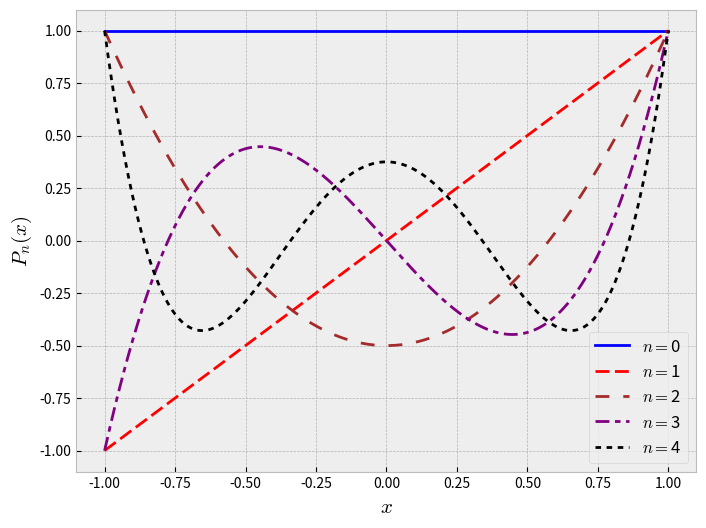

Source code (Python): (Note: this script raises an exception after producing the figure.)
import numpy as np
import matplotlib.pyplot as plt
plt.style.use("bmh")
from scipy.special import legendre_p, lqn, assoc_legendre_p # ver https://docs.scipy.org/doc/scipy/reference/special.html#legendre-functions

colores=['blue','red','brown','purple','black']
dasheses=[[],[5,2],[5,5],[5,2,2,2],[2,2]]

x = np.linspace(-1,1,500)

# $P_n(x)$
fig = plt.figure(figsize=(8,6))
for n in range(5):
    plt.plot(x,legendre_p(n,x)[0],colores[n], dashes=dasheses[n],label='$n= $'+str(n), linewidth=2)
plt.grid(True)
plt.xlabel('$x$',fontsize=15)
plt.ylabel('$P_n(x)$',fontsize=15)
plt.ylim(-1.1,1.1)
#plt.title('Polinomios de Legendre')
plt.legend(loc='best',fontsize=12)
plt.savefig('../figs/fig-Legendre-P.pdf')


# P'_n(x)
fig = plt.figure(figsize=(8,6))
for n in range(5):
    plt.plot(x,legendre_p(n,x,diff_n=1)[-1],colores[n], dashes=dasheses[n],label='$n= $'+str(n), linewidth=2)
plt.grid(True)
plt.xlabel('$x$',fontsize=15)
plt.ylabel('$P^{\\prime}_n(x)$',fontsize=15)
plt.ylim(-10.1,10.1)
#plt.title('Derivadas de Polinomios de Legendre')
plt.legend(loc='best',fontsize=12)
plt.savefig('../figs/fig-Legendre-der-P.pdf')


# Q_n(x)
def Q_legendre(n,z):
    return lqn(n,z)[0][n]
Q_legendre=np.vectorize(Q_legendre)

fig = plt.figure(figsize=(8,6))
for n in range(5):
    plt.plot(x,Q_legendre(n,x), colores[n], dashes=dasheses[n],label='$Q_{%d}(x)$'%n, linewidth=2)
#plt.title(ur'Funciones de Legendre de segunda especie')
plt.legend(loc='best',fontsize=11)
plt.grid(True)
plt.ylim(-2,2)
plt.xlabel('$x$',fontsize=15)
plt.ylabel('$Q_n(x)$',fontsize=15)
plt.savefig('../figs/fig-Legendre-Q.pdf')


# #$P_{l}^{m}(x)$
for l in range(1,4):
    fig = plt.figure(figsize=(8,6))
    for m in range(-l,l+1):
        plt.plot(x,assoc_legendre_p(l,m,x)[0],colores[m], dashes=dasheses[m], linewidth=2,label='$P^{%d}_{%d}(x)$'%(m,l))
    #plt.title('Funciones asociadas de Legendre: $l=%d$'%l)
    plt.xlabel('$x$', fontsize=15)
    plt.ylabel('$P^{m}_{%d}(x)$'%l, fontsize=15)
    plt.legend(loc='best')
    plt.grid(True)
    plt.savefig('../figs/fig-Legendre-Asoc-l-%d.pdf'%l)
